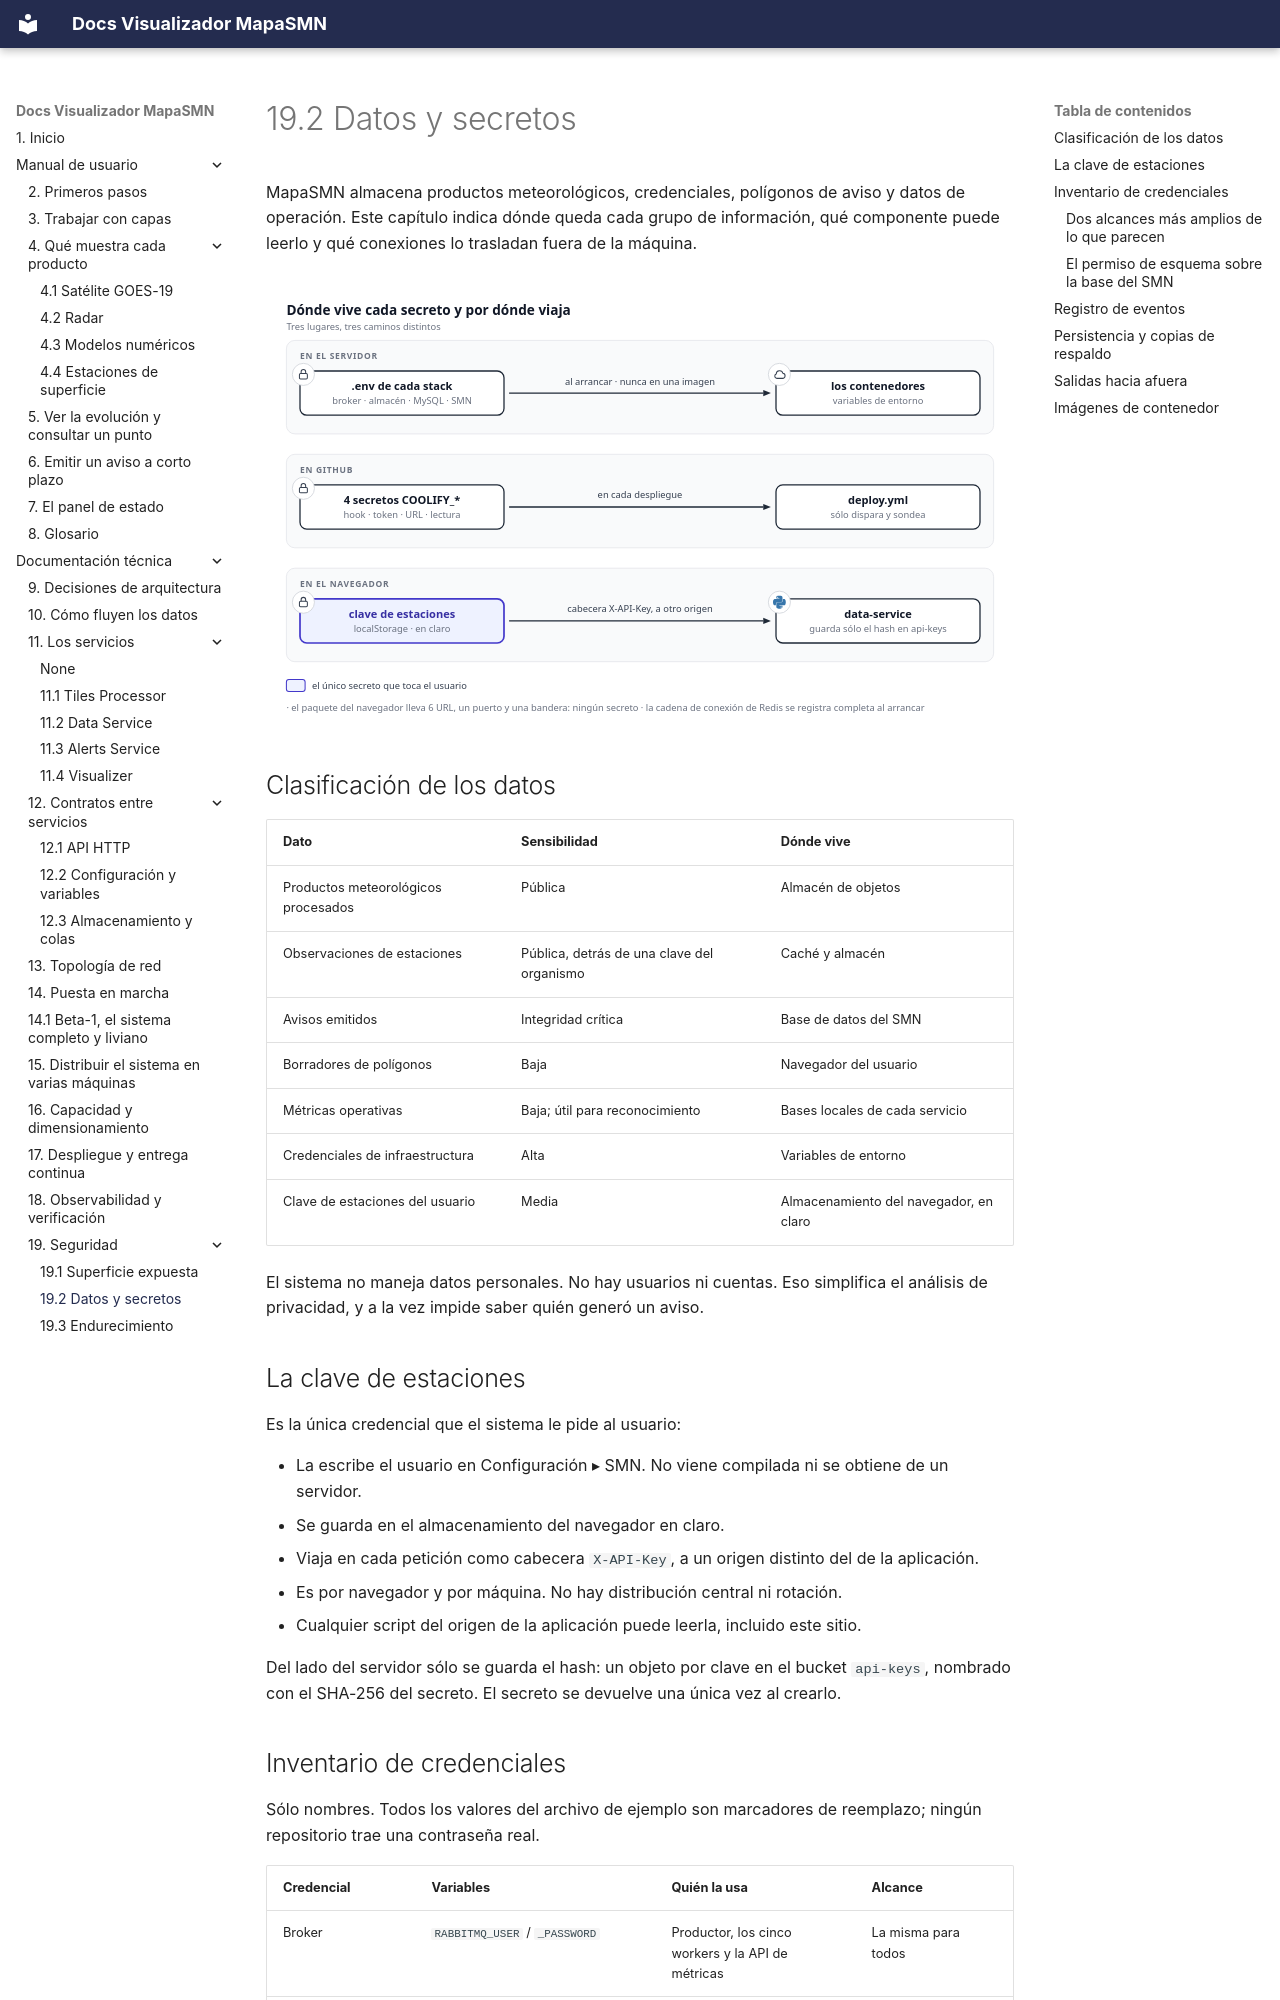

repository: fiuba-tp-g153-smn/visualizer · page: tecnica/seguridad/datos-y-secretos/index.html · generator: mkdocs

---
title: 19.2 Datos y secretos
---

# 19.2 Datos y secretos

MapaSMN almacena productos meteorológicos, credenciales, polígonos de aviso y datos de operación.
Este capítulo indica dónde queda cada grupo de información, qué componente puede leerlo y qué
conexiones lo trasladan fuera de la máquina.

![Dónde vive cada secreto y por dónde viaja](../../imgs/diagrams/secretos-flujo.svg){ .diagram loading=lazy }

## Clasificación de los datos

| Dato | Sensibilidad | Dónde vive |
|---|---|---|
| Productos meteorológicos procesados | Pública | Almacén de objetos |
| Observaciones de estaciones | Pública, detrás de una clave del organismo | Caché y almacén |
| Avisos emitidos | Integridad crítica | Base de datos del SMN |
| Borradores de polígonos | Baja | Navegador del usuario |
| Métricas operativas | Baja; útil para reconocimiento | Bases locales de cada servicio |
| Credenciales de infraestructura | Alta | Variables de entorno |
| Clave de estaciones del usuario | Media | Almacenamiento del navegador, en claro |

El sistema no maneja datos personales. No hay usuarios ni cuentas. Eso simplifica el análisis de
privacidad, y a la vez impide saber quién generó un aviso.

## La clave de estaciones

Es la única credencial que el sistema le pide al usuario:

- La escribe el usuario en Configuración ▸ SMN. No viene compilada ni se obtiene de un servidor.
- Se guarda en el almacenamiento del navegador en claro.
- Viaja en cada petición como cabecera `X-API-Key`, a un origen distinto del de la aplicación.
- Es por navegador y por máquina. No hay distribución central ni rotación.
- Cualquier script del origen de la aplicación puede leerla, incluido este sitio.

Del lado del servidor sólo se guarda el hash: un objeto por clave en el bucket `api-keys`,
nombrado con el SHA-256 del secreto. El secreto se devuelve una única vez al crearlo.
